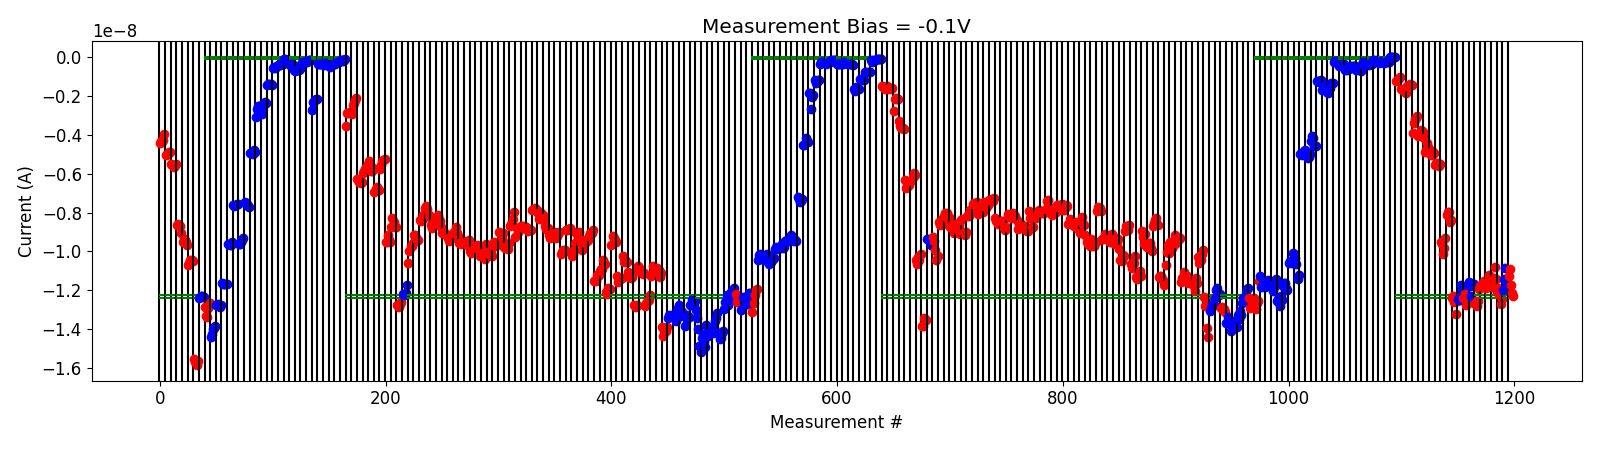

The table this chart was drawn from, first rows:
# pulse_v, pulse_width, num_applied, meas_v, i_0, i_1, i_2, i_3, i_4
8.000000000000000000e+00, 4.999999999999999774e-07, 1.000000000000000000e+03, -1.000000000000000056e-01, -1.222699520000000060e-09, -1.235037430000000036e-09, -1.125537730000000045e-09, -1.090986800000000193e-09, -1.033740359999999939e-09
8.000000000000000000e+00, 4.999999999999999774e-07, 1.000000000000000000e+03, -1.000000000000000056e-01, -1.664877650000000020e-09, -1.703299920000000162e-09, -1.736420420000000100e-09, -1.794840960000000117e-09, -1.879726860000000158e-09
8.000000000000000000e+00, 4.999999999999999774e-07, 1.000000000000000000e+03, -1.000000000000000056e-01, -1.510845580000000172e-09, -1.495812190000000271e-09, -1.467785760000000091e-09, -1.386550879999999923e-09, -1.452104430000000068e-09
8.500000000000000000e+00, 4.999999999999999774e-07, 1.000000000000000000e+03, -1.000000000000000056e-01, -3.933733820000000702e-09, -3.391956459999999884e-09, -3.216083460000000444e-09, -3.162665679999999986e-09, -3.059493880000000481e-09
8.500000000000000000e+00, 4.999999999999999774e-07, 1.000000000000000000e+03, -1.000000000000000056e-01, -4.068206914999999964e-09, -4.012441099999999783e-09, -3.771706599999999740e-09, -3.804153084999999929e-09, -3.847996504999999577e-09
9.000000000000000000e+00, 4.999999999999999774e-07, 1.000000000000000000e+03, -1.000000000000000056e-01, -4.151417340000000270e-09, -4.871770900000000308e-09, -4.779824835000000282e-09, -4.431030785000000240e-09, -4.624303765000000379e-09
9.500000000000000000e+00, 4.999999999999999774e-07, 1.000000000000000000e+03, -1.000000000000000056e-01, -4.961572660000000125e-09, -5.024647850000000570e-09, -4.847800940000000206e-09, -4.999282000000000356e-09, -4.952715964999999949e-09
1.000000000000000000e+01, 4.999999999999999774e-07, 1.000000000000000000e+03, -1.000000000000000056e-01, -5.552655100000000230e-09, -5.464758499999999581e-09, -5.439447549999999497e-09, -5.618497700000000079e-09, -5.532221550000000649e-09
1.050000000000000000e+01, 4.999999999999999774e-07, 1.000000000000000000e+03, -1.000000000000000056e-01, -9.514963760000000196e-09, -9.637243320000000010e-09, -1.015075360000000024e-08, -9.803317670000001010e-09, -9.282886339999998983e-09
1.069999999999999929e+01, 4.999999999999999774e-07, 1.000000000000000000e+03, -1.000000000000000056e-01, -8.120489549999998974e-09, -7.993591500000000789e-09, -7.958540450000000249e-09, -8.469728800000000312e-09, -8.376790700000000617e-09
1.089999999999999858e+01, 4.999999999999999774e-07, 1.000000000000000000e+03, -1.000000000000000056e-01, -1.236460700000000067e-08, -1.229975969999999880e-08, -1.259657779999999965e-08, -1.322202749999999971e-08, -1.254823339999999922e-08
-2.000000000000000111e-01, 4.999999999999999774e-07, 1.000000000000000000e+03, -1.000000000000000056e-01, -1.243794059999999953e-08, -1.242744380000000023e-08, -1.248987859999999903e-08, -1.172747000000000066e-08, -1.204501129999999995e-08
2.000000000000000111e-01, 4.999999999999999774e-07, 1.000000000000000000e+03, -1.000000000000000056e-01, -1.237257929999999925e-08, -1.217802039999999981e-08, -1.273232450000000033e-08, -1.270434530000000003e-08, -1.245207670000000089e-08
-2.000000000000000111e-01, 4.999999999999999774e-07, 1.000000000000000000e+03, -1.000000000000000056e-01, -1.157691149999999995e-08, -1.177212839999999904e-08, -1.230288300000000014e-08, -1.172166019999999989e-08, -1.166951600000000084e-08
2.000000000000000111e-01, 4.999999999999999774e-07, 1.000000000000000000e+03, -1.000000000000000056e-01, -1.267181270000000076e-08, -1.260127250000000065e-08, -1.282387120000000151e-08, -1.256509880000000041e-08, -1.193290329999999900e-08
4.000000000000000222e-01, 4.999999999999999774e-07, 1.000000000000000000e+03, -1.000000000000000056e-01, -1.176771309999999943e-08, -1.165797619999999993e-08, -1.162443200000000079e-08, -1.150616630000000066e-08, -1.151638079999999932e-08
6.000000000000000888e-01, 4.999999999999999774e-07, 1.000000000000000000e+03, -1.000000000000000056e-01, -1.187827510000000056e-08, -1.162046570000000038e-08, -1.149229070000000128e-08, -1.121554780000000075e-08, -1.134434340000000081e-08
8.000000000000000444e-01, 4.999999999999999774e-07, 1.000000000000000000e+03, -1.000000000000000056e-01, -1.172108230000000096e-08, -1.183542499999999959e-08, -1.134836380000000192e-08, -1.081000140000000096e-08, -1.139251729999999983e-08
1.000000000000000000e+00, 4.999999999999999774e-07, 1.000000000000000000e+03, -1.000000000000000056e-01, -1.207974890000000066e-08, -1.186761799999999979e-08, -1.223771470000000018e-08, -1.267480570000000028e-08, -1.242207360000000062e-08
-2.000000000000000111e-01, 4.999999999999999774e-07, 1.000000000000000000e+03, -1.000000000000000056e-01, -1.198653500000000073e-08, -1.139946099999999975e-08, -1.085691510000000027e-08, -1.189829150000000034e-08, -1.155416940000000149e-08
2.000000000000000111e-01, 4.999999999999999774e-07, 1.000000000000000000e+03, -1.000000000000000056e-01, -1.125521470000000114e-08, -1.091641719999999893e-08, -1.169566929999999978e-08, -1.214598040000000041e-08, -1.230199830000000102e-08
